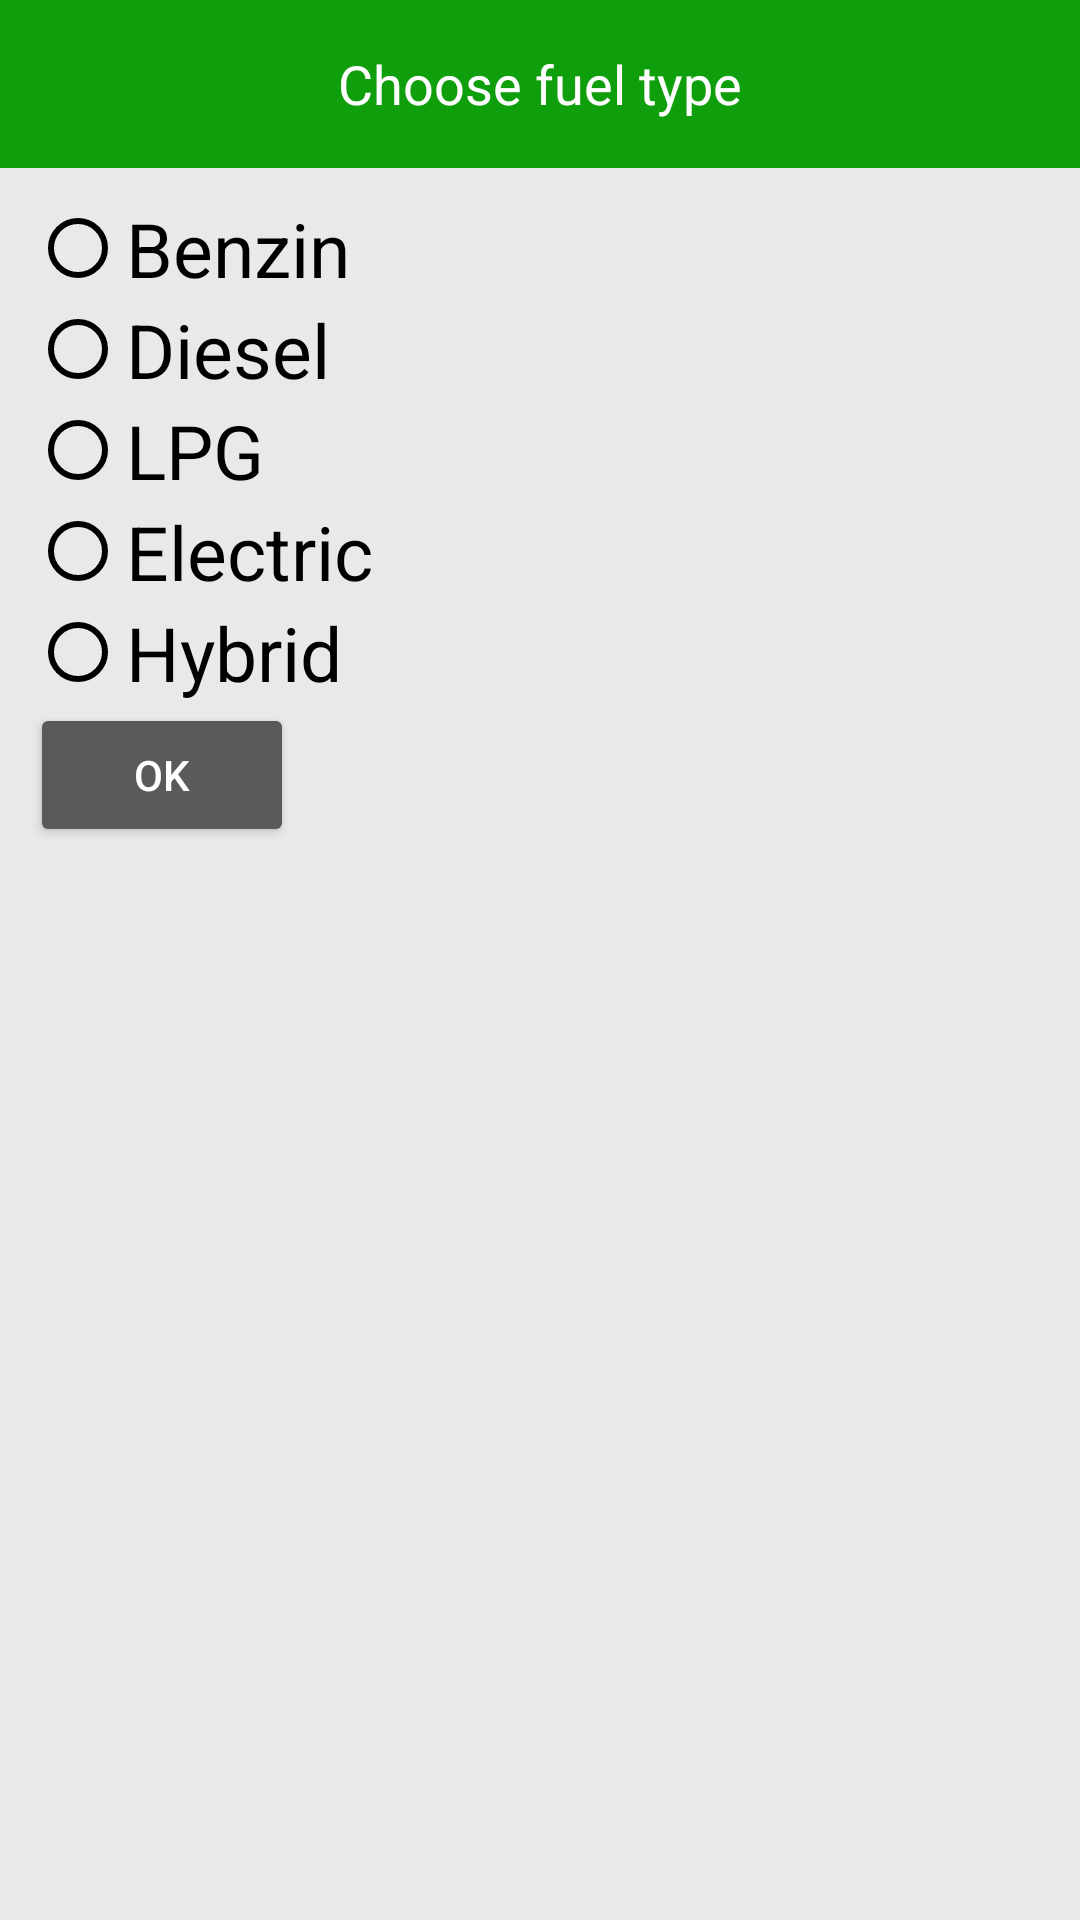

Write the Android layout XML for this screen, with the resource values it uses.
<!-- AndroidManifest.xml: application theme NoActionBarTheme -->
<!-- res/layout/activity_fuel_type.xml -->
<?xml version="1.0" encoding="utf-8"?>
<android.support.constraint.ConstraintLayout xmlns:android="http://schemas.android.com/apk/res/android"
    xmlns:app="http://schemas.android.com/apk/res-auto"
    xmlns:tools="http://schemas.android.com/tools"
    android:layout_width="match_parent"
    android:layout_height="match_parent"
    tools:context="com.example.adam.manoauto.Search.FuelTypeActivity"
    android:background="@color/superLightGray">

    <android.support.design.widget.AppBarLayout
        android:id="@+id/appBarFuel"
        android:layout_width="match_parent"
        android:layout_height="wrap_content"
        android:theme="@style/ThemeOverlay.AppCompat">

        <android.support.v7.widget.Toolbar
            android:id="@+id/toolBarFuel"
            android:layout_width="match_parent"
            android:layout_height="?attr/actionBarSize"
            android:layout_gravity="center"
            android:background="@color/toolbarBackground"
            app:popupTheme="@style/ThemeOverlay.AppCompat">

            <TextView
                android:id="@+id/years_title"
                android:layout_width="wrap_content"
                android:layout_height="wrap_content"
                android:layout_alignTop="@+id/locationBtn"
                android:layout_centerHorizontal="true"
                android:layout_gravity="center"
                android:text="Choose fuel type"
                android:textColor="@color/headerBackgroundColor"
                android:textSize="18dp" />
        </android.support.v7.widget.Toolbar>
    </android.support.design.widget.AppBarLayout>
<RadioGroup
    android:id="@+id/radioGroup"
    android:layout_width="wrap_content"
    android:layout_height="wrap_content"
    app:layout_constraintTop_toBottomOf="@+id/appBarFuel"
    android:layout_marginTop="10dp"
    android:layout_marginLeft="10dp"
    app:layout_constraintLeft_toLeftOf="parent">
    <RadioButton
        android:id="@+id/radioButtonBenzin"
        android:layout_width="wrap_content"
        android:layout_height="wrap_content"
        android:text="Benzin"
        android:textColor="@color/userColor"
        android:buttonTint="@color/userColor"
        android:textSize="25sp"
        app:layout_constraintTop_toBottomOf="parent"/>

    <RadioButton
        android:id="@+id/radioButtonDiesel"
        android:layout_width="wrap_content"
        android:layout_height="wrap_content"
        android:text="Diesel"
        android:textColor="@color/userColor"
        android:buttonTint="@color/userColor"
        android:textSize="25sp"
        app:layout_constraintTop_toBottomOf="@id/radioButtonBenzin"/>

    <RadioButton
        android:id="@+id/radioButtonLPG"
        android:layout_width="wrap_content"
        android:layout_height="wrap_content"
        android:text="LPG"
        android:textColor="@color/userColor"
        android:buttonTint="@color/userColor"
        android:textSize="25sp"
        app:layout_constraintTop_toBottomOf="@id/radioButtonDiesel"/>

    <RadioButton
        android:id="@+id/radioButtonElectric"
        android:layout_width="wrap_content"
        android:layout_height="wrap_content"
        android:text="Electric"
        android:textColor="@color/userColor"
        android:buttonTint="@color/userColor"
        android:textSize="25sp"
        app:layout_constraintTop_toBottomOf="@id/radioButtonLPG"/>

    <RadioButton
        android:id="@+id/radioButtonHybrid"
        android:layout_width="wrap_content"
        android:layout_height="wrap_content"
        android:text="Hybrid"
        android:textColor="@color/userColor"
        android:buttonTint="@color/userColor"
        android:textSize="25sp"
        app:layout_constraintTop_toBottomOf="@id/radioButtonElectric"/>
</RadioGroup>
    <Button
        android:id="@+id/buttonFuelType"
        android:layout_width="wrap_content"
        android:layout_height="wrap_content"
        android:text="OK"
        android:layout_marginLeft="10dp"
        app:layout_constraintLeft_toLeftOf="parent"
        app:layout_constraintTop_toBottomOf="@id/radioGroup"
        android:onClick="fuelTypeClick"/>
</android.support.constraint.ConstraintLayout>
<!-- resources referenced by this layout -->
<resources>
  <color name="headerBackgroundColor">#ffffff</color>
  <color name="superLightGray">#e9e9e9</color>
  
      // used for super_row_information
  <color name="toolbarBackground">#0f9e0c</color>
  <color name="userColor">#000000</color>
  <style name="NoActionBarTheme" parent="Theme.AppCompat.NoActionBar">
          <item name="android:actionMenuTextAppearance">@style/CustomActionBar</item>
      </style>
  
      //style for menu
  <style name="CustomActionBar" parent="Theme.AppCompat.NoActionBar">
          <item name="android:textSize">12sp</item>
      </style>
</resources>
